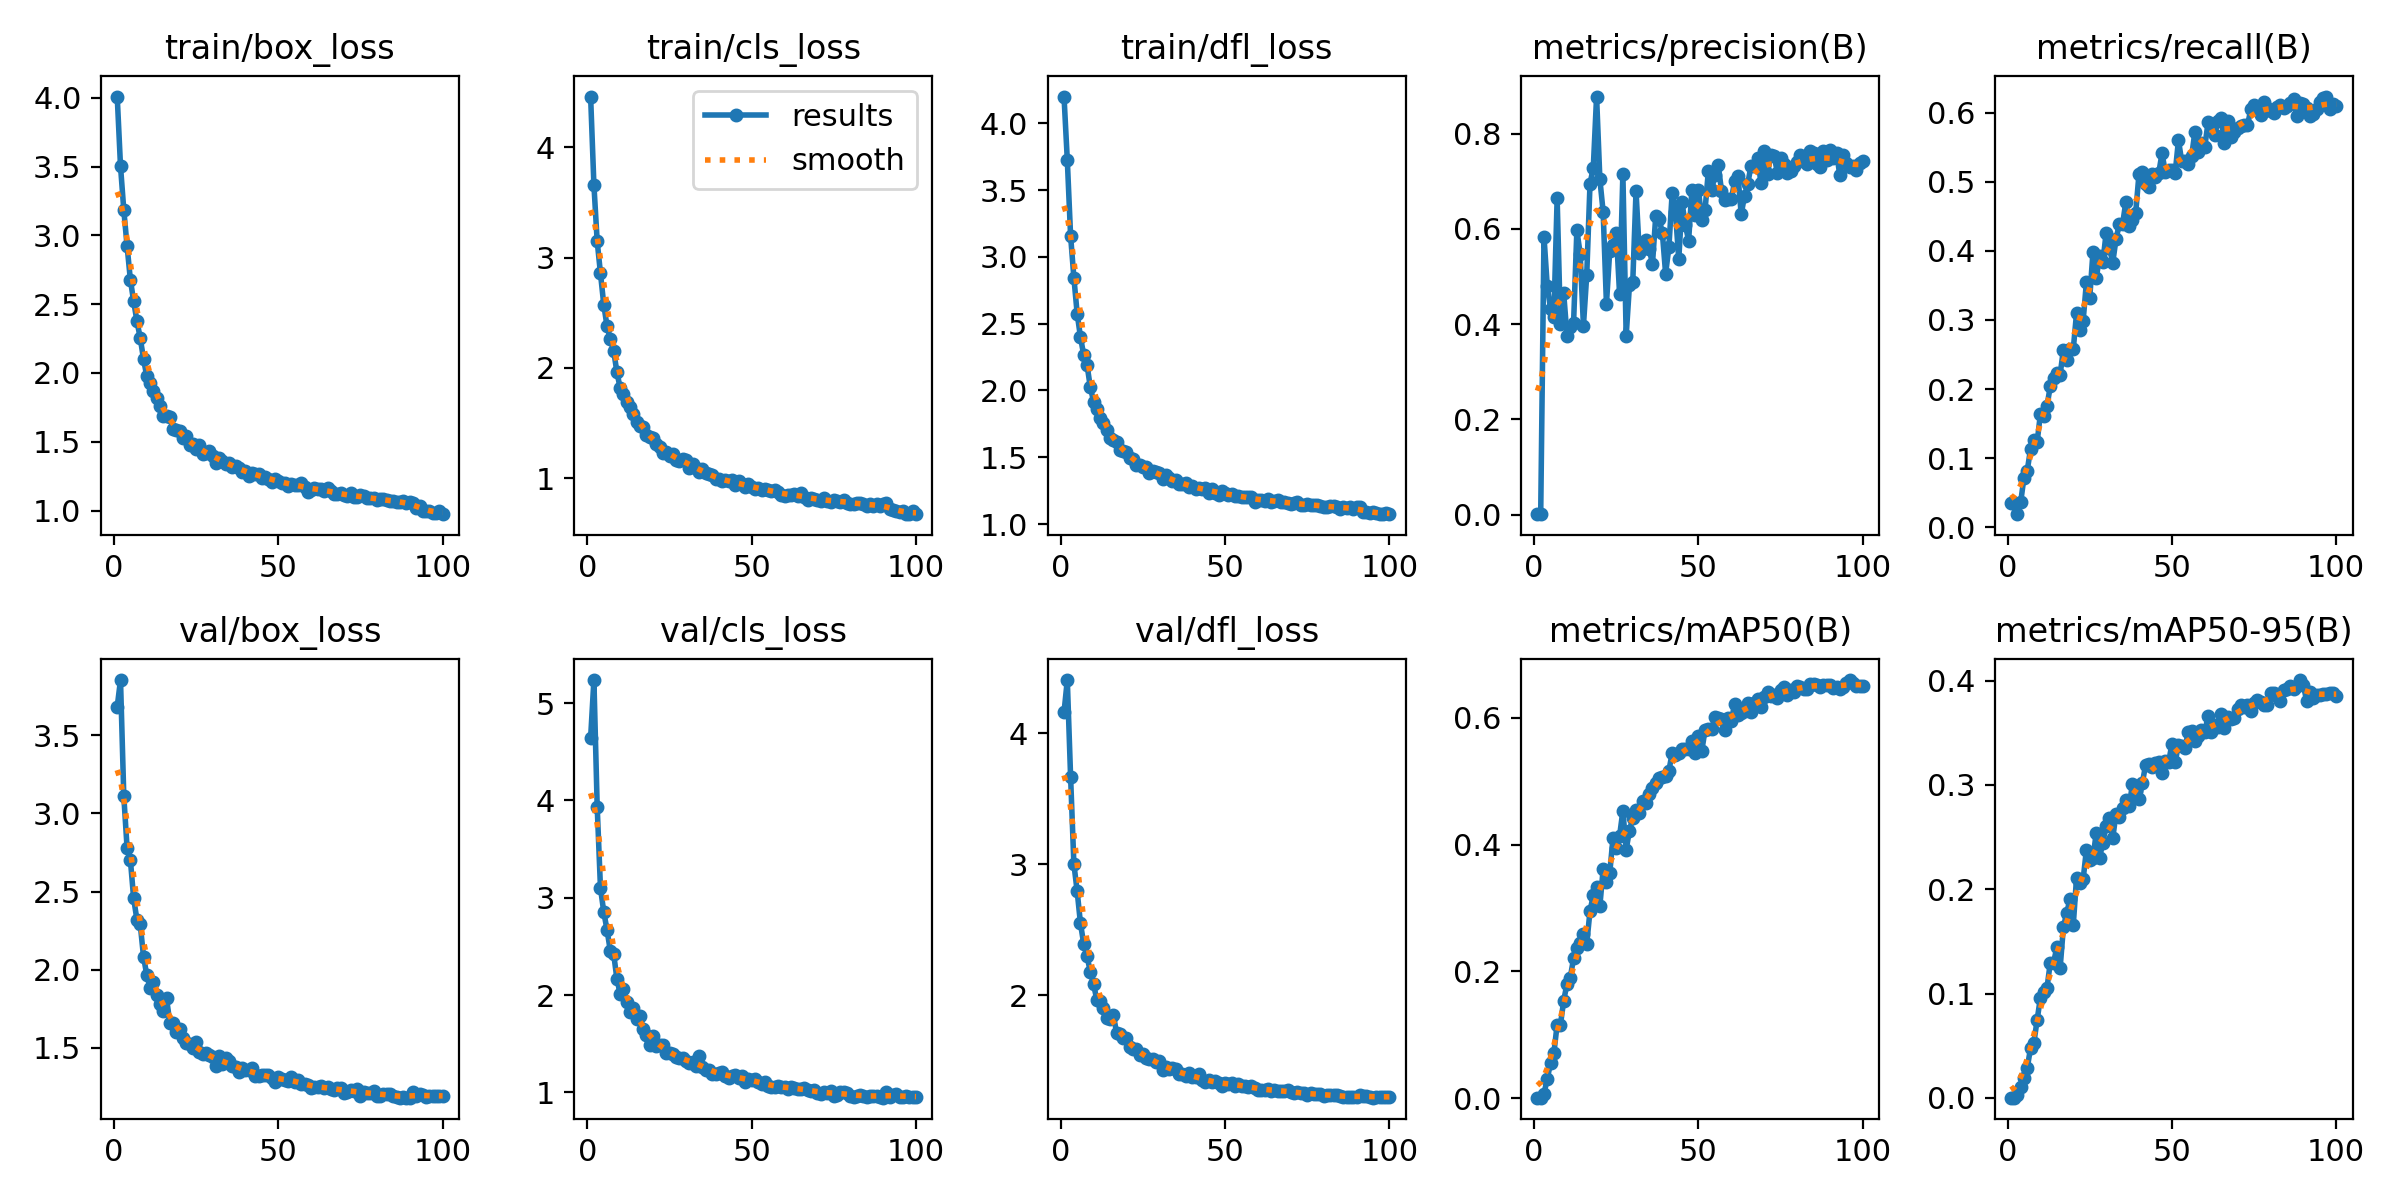

Source data for this figure (header and first rows):
epoch, train/box_loss, train/cls_loss, train/dfl_loss, metrics/precision(B), metrics/recall(B), metrics/mAP50(B), metrics/mAP50-95(B), val/box_loss, val/cls_loss, val/dfl_loss, lr/pg0, lr/pg1, lr/pg2
1, 4.009, 4.46, 4.2, 0.00078, 0.03503, 0.00057, 0.00019, 3.681, 4.641, 4.161, 0.0002966, 0.0002966, 0.0002966
2, 3.504, 3.66, 3.725, 0.00085, 0.03439, 0.00056, 0.00019, 3.852, 5.237, 4.408, 0.0005936, 0.0005936, 0.0005936
3, 3.185, 3.148, 3.158, 0.5834, 0.01885, 0.00668, 0.00232, 3.111, 3.936, 3.67, 0.0008847, 0.0008847, 0.0008847
4, 2.923, 2.857, 2.844, 0.479, 0.03608, 0.03077, 0.01068, 2.779, 3.099, 3.003, 0.000882, 0.000882, 0.000882
5, 2.677, 2.574, 2.575, 0.4324, 0.07187, 0.05491, 0.01874, 2.704, 2.854, 2.794, 0.000873, 0.000873, 0.000873
6, 2.521, 2.377, 2.401, 0.414, 0.08208, 0.07054, 0.0287, 2.456, 2.668, 2.55, 0.000864, 0.000864, 0.000864
7, 2.377, 2.263, 2.264, 0.6637, 0.113, 0.116, 0.04773, 2.319, 2.453, 2.391, 0.000855, 0.000855, 0.000855
8, 2.254, 2.156, 2.192, 0.3998, 0.126, 0.1154, 0.05243, 2.29, 2.427, 2.297, 0.000846, 0.000846, 0.000846
9, 2.102, 1.962, 2.025, 0.4642, 0.1228, 0.1539, 0.07453, 2.084, 2.165, 2.181, 0.000837, 0.000837, 0.000837
10, 1.975, 1.817, 1.917, 0.3754, 0.1638, 0.1804, 0.09612, 1.965, 2.014, 2.083, 0.000828, 0.000828, 0.000828
11, 1.924, 1.767, 1.859, 0.393, 0.1617, 0.1901, 0.1019, 1.884, 2.065, 1.964, 0.000819, 0.000819, 0.000819
12, 1.871, 1.69, 1.794, 0.4019, 0.1756, 0.2205, 0.1053, 1.924, 1.932, 1.958, 0.00081, 0.00081, 0.00081
13, 1.818, 1.643, 1.754, 0.5968, 0.2037, 0.2369, 0.1295, 1.839, 1.823, 1.901, 0.000801, 0.000801, 0.000801
14, 1.762, 1.585, 1.705, 0.5481, 0.2153, 0.2453, 0.1297, 1.78, 1.871, 1.827, 0.000792, 0.000792, 0.000792
15, 1.69, 1.512, 1.645, 0.3966, 0.2237, 0.2587, 0.1442, 1.737, 1.751, 1.82, 0.000783, 0.000783, 0.000783
16, 1.688, 1.47, 1.628, 0.5025, 0.2208, 0.2432, 0.1245, 1.818, 1.783, 1.85, 0.000774, 0.000774, 0.000774
17, 1.683, 1.464, 1.614, 0.6946, 0.2572, 0.2953, 0.1637, 1.661, 1.651, 1.712, 0.000765, 0.000765, 0.000765
18, 1.594, 1.394, 1.557, 0.7287, 0.2424, 0.3198, 0.1772, 1.658, 1.592, 1.707, 0.000756, 0.000756, 0.000756
19, 1.588, 1.372, 1.547, 0.8777, 0.2577, 0.3331, 0.1905, 1.604, 1.491, 1.673, 0.000747, 0.000747, 0.000747
20, 1.575, 1.369, 1.542, 0.7042, 0.2577, 0.3034, 0.1657, 1.624, 1.576, 1.675, 0.000738, 0.000738, 0.000738
21, 1.525, 1.308, 1.496, 0.6351, 0.3102, 0.3615, 0.2112, 1.563, 1.474, 1.608, 0.000729, 0.000729, 0.000729
22, 1.538, 1.288, 1.49, 0.4423, 0.2859, 0.3417, 0.2057, 1.532, 1.486, 1.59, 0.00072, 0.00072, 0.00072
23, 1.476, 1.228, 1.446, 0.5536, 0.2988, 0.355, 0.2094, 1.528, 1.485, 1.59, 0.000711, 0.000711, 0.000711
24, 1.486, 1.239, 1.445, 0.565, 0.3548, 0.4106, 0.238, 1.5, 1.401, 1.542, 0.000702, 0.000702, 0.000702
25, 1.445, 1.2, 1.425, 0.592, 0.3315, 0.3945, 0.2278, 1.54, 1.402, 1.552, 0.000693, 0.000693, 0.000693
26, 1.473, 1.219, 1.427, 0.4626, 0.3989, 0.4138, 0.2302, 1.471, 1.391, 1.519, 0.000684, 0.000684, 0.000684
27, 1.413, 1.166, 1.384, 0.7151, 0.3603, 0.4533, 0.2542, 1.463, 1.364, 1.51, 0.000675, 0.000675, 0.000675
28, 1.417, 1.152, 1.394, 0.3753, 0.3924, 0.3922, 0.2303, 1.467, 1.355, 1.509, 0.000666, 0.000666, 0.000666
29, 1.434, 1.173, 1.386, 0.4817, 0.3837, 0.422, 0.2447, 1.452, 1.357, 1.487, 0.000657, 0.000657, 0.000657
30, 1.395, 1.165, 1.38, 0.4874, 0.4262, 0.4424, 0.2608, 1.441, 1.321, 1.494, 0.000648, 0.000648, 0.000648
31, 1.349, 1.095, 1.337, 0.6789, 0.4047, 0.4545, 0.2682, 1.387, 1.298, 1.431, 0.000639, 0.000639, 0.000639
32, 1.381, 1.133, 1.367, 0.5494, 0.3829, 0.4494, 0.2487, 1.447, 1.314, 1.453, 0.00063, 0.00063, 0.00063
33, 1.362, 1.096, 1.346, 0.571, 0.4169, 0.4685, 0.2725, 1.397, 1.273, 1.439, 0.000621, 0.000621, 0.000621
34, 1.342, 1.059, 1.325, 0.5765, 0.4389, 0.4655, 0.2689, 1.433, 1.375, 1.446, 0.000612, 0.000612, 0.000612
35, 1.346, 1.081, 1.331, 0.5584, 0.4387, 0.4793, 0.2779, 1.413, 1.26, 1.435, 0.000603, 0.000603, 0.000603
36, 1.319, 1.045, 1.302, 0.5261, 0.4712, 0.4891, 0.2853, 1.381, 1.232, 1.396, 0.000594, 0.000594, 0.000594
37, 1.326, 1.036, 1.303, 0.6269, 0.4361, 0.4975, 0.2799, 1.376, 1.226, 1.398, 0.000585, 0.000585, 0.000585
38, 1.311, 1.027, 1.305, 0.6206, 0.4445, 0.5052, 0.3004, 1.348, 1.192, 1.381, 0.000576, 0.000576, 0.000576
39, 1.283, 0.9907, 1.279, 0.5921, 0.4555, 0.5062, 0.2944, 1.372, 1.193, 1.404, 0.000567, 0.000567, 0.000567
40, 1.284, 0.9949, 1.284, 0.506, 0.5119, 0.5083, 0.2862, 1.357, 1.194, 1.377, 0.000558, 0.000558, 0.000558
41, 1.251, 0.9722, 1.264, 0.5615, 0.514, 0.5166, 0.3016, 1.358, 1.209, 1.373, 0.000549, 0.000549, 0.000549
42, 1.275, 0.9874, 1.27, 0.676, 0.4974, 0.545, 0.3191, 1.371, 1.171, 1.4, 0.00054, 0.00054, 0.00054
43, 1.266, 0.9758, 1.265, 0.6349, 0.4922, 0.5411, 0.3199, 1.323, 1.143, 1.35, 0.000531, 0.000531, 0.000531
44, 1.266, 0.9807, 1.268, 0.536, 0.5113, 0.5447, 0.3172, 1.318, 1.169, 1.34, 0.000522, 0.000522, 0.000522
45, 1.24, 0.9422, 1.236, 0.6553, 0.5063, 0.5507, 0.321, 1.328, 1.18, 1.351, 0.000513, 0.000513, 0.000513
46, 1.247, 0.9724, 1.26, 0.608, 0.5126, 0.551, 0.3215, 1.323, 1.144, 1.337, 0.000504, 0.000504, 0.000504
47, 1.232, 0.9471, 1.234, 0.5753, 0.5415, 0.5509, 0.3115, 1.329, 1.167, 1.345, 0.000495, 0.000495, 0.000495
48, 1.206, 0.9204, 1.22, 0.6825, 0.5138, 0.5629, 0.3225, 1.305, 1.107, 1.33, 0.000486, 0.000486, 0.000486
49, 1.232, 0.9522, 1.245, 0.6295, 0.5177, 0.5446, 0.3216, 1.283, 1.134, 1.309, 0.000477, 0.000477, 0.000477
50, 1.216, 0.9186, 1.229, 0.681, 0.5178, 0.5709, 0.3392, 1.311, 1.124, 1.327, 0.000468, 0.000468, 0.000468
51, 1.202, 0.9064, 1.219, 0.6191, 0.513, 0.5478, 0.3217, 1.303, 1.134, 1.322, 0.000459, 0.000459, 0.000459
52, 1.202, 0.909, 1.222, 0.6395, 0.5602, 0.5808, 0.3386, 1.297, 1.102, 1.332, 0.0004501, 0.0004501, 0.0004501
53, 1.182, 0.895, 1.212, 0.7212, 0.5297, 0.5824, 0.337, 1.289, 1.084, 1.306, 0.0004411, 0.0004411, 0.0004411
54, 1.192, 0.9032, 1.212, 0.6804, 0.5308, 0.5821, 0.3352, 1.311, 1.107, 1.323, 0.0004321, 0.0004321, 0.0004321
55, 1.184, 0.8971, 1.204, 0.7139, 0.526, 0.6012, 0.3512, 1.279, 1.069, 1.304, 0.0004231, 0.0004231, 0.0004231
56, 1.184, 0.8875, 1.202, 0.7339, 0.5369, 0.6001, 0.3513, 1.295, 1.06, 1.31, 0.0004141, 0.0004141, 0.0004141
57, 1.197, 0.8919, 1.206, 0.6802, 0.5725, 0.5985, 0.3425, 1.27, 1.052, 1.301, 0.0004051, 0.0004051, 0.0004051
58, 1.173, 0.8732, 1.2, 0.6601, 0.5429, 0.5815, 0.3464, 1.272, 1.069, 1.304, 0.0003961, 0.0003961, 0.0003961
59, 1.134, 0.8462, 1.168, 0.6621, 0.5561, 0.5992, 0.3523, 1.26, 1.051, 1.29, 0.0003871, 0.0003871, 0.0003871
60, 1.152, 0.8409, 1.179, 0.662, 0.5503, 0.5957, 0.3506, 1.243, 1.054, 1.279, 0.0003781, 0.0003781, 0.0003781
... 40 more rows
